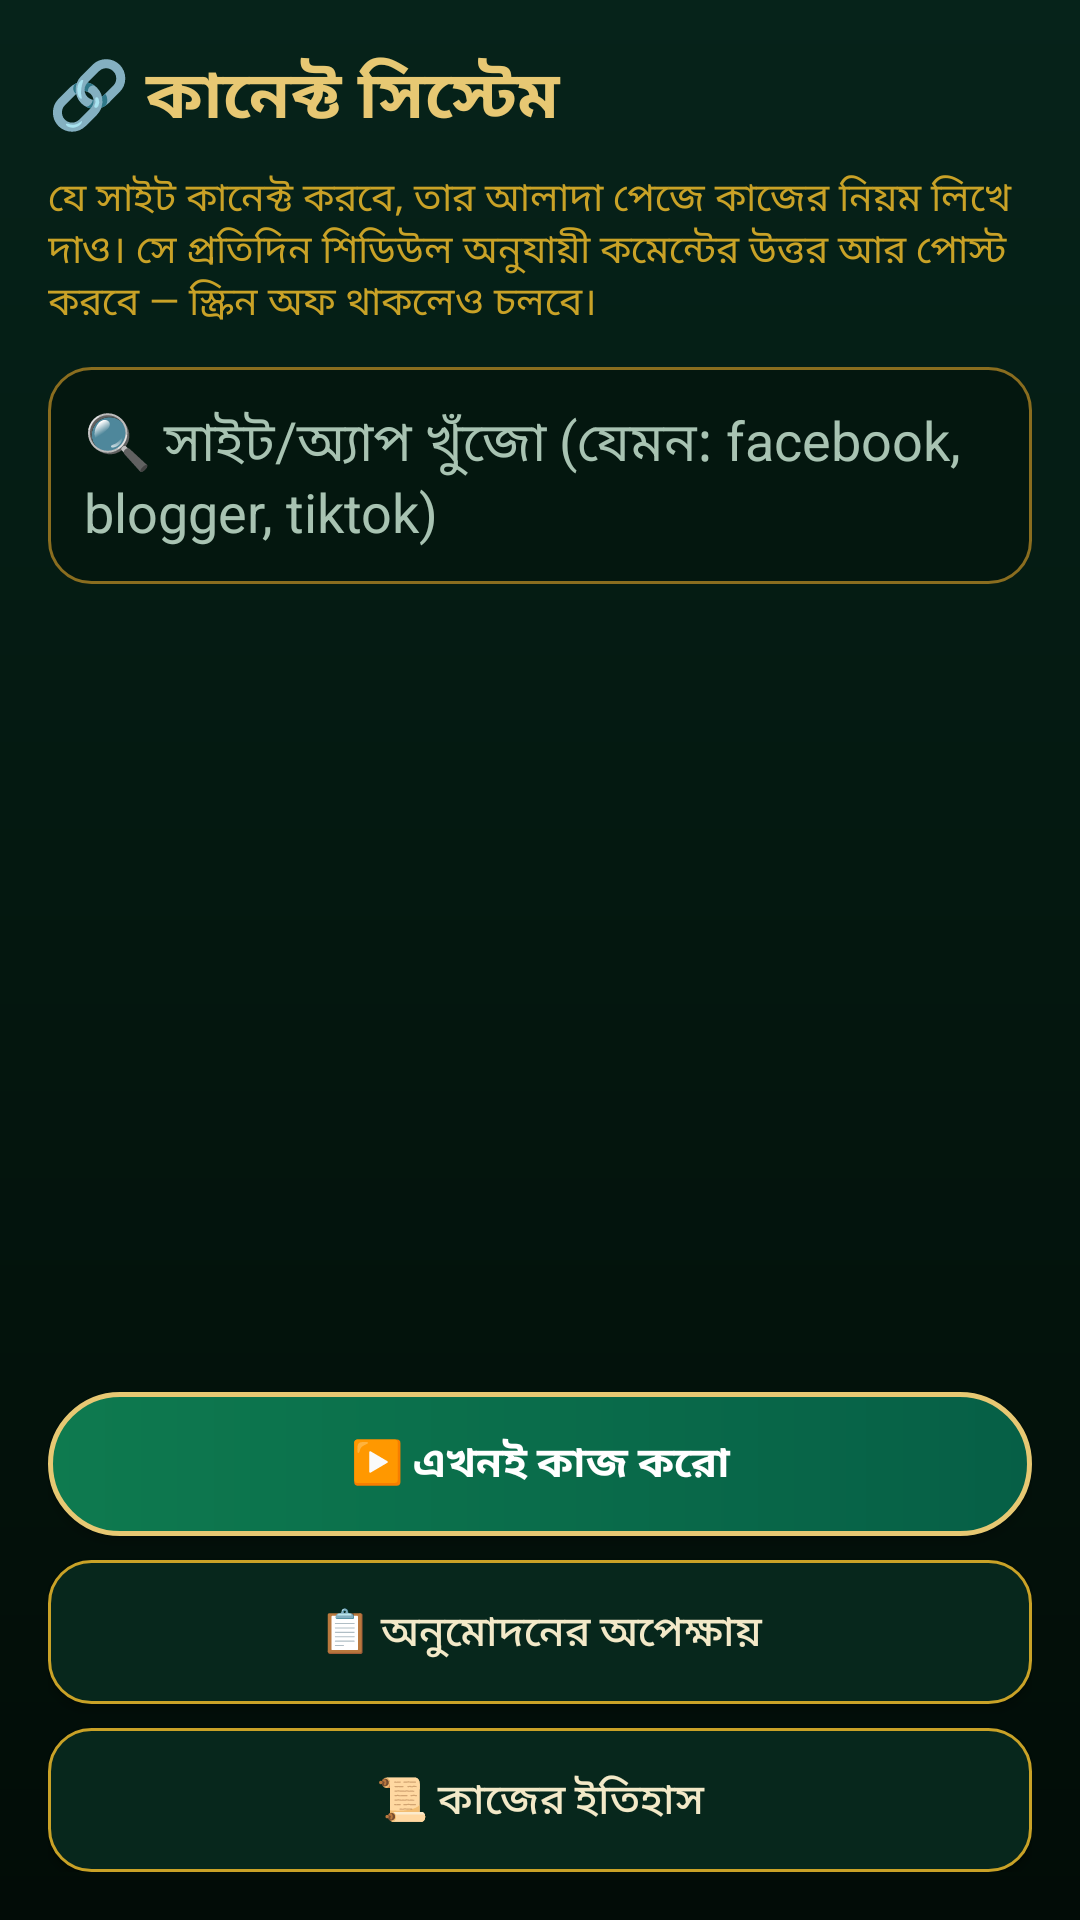

Layout XML and referenced resources for this Android screen:
<!-- AndroidManifest.xml: application theme AppTheme -->
<!-- res/layout/activity_connect.xml -->
<?xml version="1.0" encoding="utf-8"?>
<LinearLayout xmlns:android="http://schemas.android.com/apk/res/android"
    android:layout_width="match_parent"
    android:layout_height="match_parent"
    android:background="@drawable/bg_main"
    android:orientation="vertical"
    android:padding="16dp">

    <TextView
        android:layout_width="match_parent"
        android:layout_height="wrap_content"
        android:text="🔗 কানেক্ট সিস্টেম"
        android:textColor="#E7C873"
        android:textSize="22sp"
        android:textStyle="bold" />

    <TextView
        android:layout_width="match_parent"
        android:layout_height="wrap_content"
        android:layout_marginTop="8dp"
        android:text="যে সাইট কানেক্ট করবে, তার আলাদা পেজে কাজের নিয়ম লিখে দাও। সে প্রতিদিন শিডিউল অনুযায়ী কমেন্টের উত্তর আর পোস্ট করবে — স্ক্রিন অফ থাকলেও চলবে।"
        android:textColor="#C9A227"
        android:textSize="13sp" />

    <EditText
        android:id="@+id/connSearch"
        android:layout_width="match_parent"
        android:layout_height="wrap_content"
        android:layout_marginTop="12dp"
        android:background="@drawable/bg_input"
        android:hint="🔍 সাইট/অ্যাপ খুঁজো (যেমন: facebook, blogger, tiktok)"
        android:padding="12dp"
        android:textColor="#F3E9C8"
        android:textColorHint="#A8C3B2" />

    <ScrollView
        android:layout_width="match_parent"
        android:layout_height="0dp"
        android:layout_marginTop="14dp"
        android:layout_weight="1">

        <LinearLayout
            android:id="@+id/connList"
            android:layout_width="match_parent"
            android:layout_height="wrap_content"
            android:orientation="vertical" />
    </ScrollView>

    <Button
        android:id="@+id/connRunNow"
        android:layout_width="match_parent"
        android:layout_height="wrap_content"
        android:layout_marginTop="10dp"
        android:background="@drawable/btn_primary"
        android:padding="12dp"
        android:text="▶️ এখনই কাজ করো"
        android:textColor="#FFFFFF"
        android:textStyle="bold" />

    <Button
        android:id="@+id/connApprovals"
        android:layout_width="match_parent"
        android:layout_height="wrap_content"
        android:layout_marginTop="8dp"
        android:background="@drawable/btn_secondary"
        android:padding="12dp"
        android:text="📋 অনুমোদনের অপেক্ষায়"
        android:textColor="#F3E9C8" />

    <Button
        android:id="@+id/connHistory"
        android:layout_width="match_parent"
        android:layout_height="wrap_content"
        android:layout_marginTop="8dp"
        android:background="@drawable/btn_secondary"
        android:padding="12dp"
        android:text="📜 কাজের ইতিহাস"
        android:textColor="#F3E9C8" />
</LinearLayout>
<!-- resources referenced by this layout -->
<resources>
  <!-- drawable bg_input (drawable) -->
  <?xml version="1.0" encoding="utf-8"?>
  <shape xmlns:android="http://schemas.android.com/apk/res/android" android:shape="rectangle">
      <corners android:radius="14dp" />
      <solid android:color="#04170F" />
      <stroke android:width="1dp" android:color="#8A6D1F" />
  </shape>
  <!-- drawable bg_main (drawable) -->
  <?xml version="1.0" encoding="utf-8"?>
  <shape xmlns:android="http://schemas.android.com/apk/res/android" android:shape="rectangle">
      <gradient android:angle="270" android:startColor="#06231A" android:centerColor="#04170F" android:endColor="#020C07" />
  </shape>
  <!-- drawable btn_primary (drawable) -->
  <?xml version="1.0" encoding="utf-8"?>
  <shape xmlns:android="http://schemas.android.com/apk/res/android" android:shape="rectangle">
      <corners android:radius="28dp" />
      <gradient android:startColor="#0E7A4F" android:endColor="#065F46" android:angle="0" />
      <stroke android:width="1.5dp" android:color="#E7C873" />
  </shape>
  <!-- drawable btn_secondary (drawable) -->
  <?xml version="1.0" encoding="utf-8"?>
  <shape xmlns:android="http://schemas.android.com/apk/res/android" android:shape="rectangle">
      <corners android:radius="14dp" />
      <solid android:color="#07271C" />
      <stroke android:width="1dp" android:color="#C9A227" />
  </shape>
  <style name="AppTheme" parent="android:Theme.Material.NoActionBar">
          <item name="android:windowBackground">#05030D</item>
          <item name="android:colorAccent">#A855F7</item>
          <item name="android:statusBarColor">#05030D</item>
          <item name="android:navigationBarColor">#05030D</item>
          <item name="android:windowLightStatusBar">false</item>
      </style>
</resources>
